4-way image classification set "data" from GitHub (SainaPattanaik/Brain-Tumor-Classification); label vocabulary: glioma tumor, meningioma tumor, no tumor, pituitary tumor.

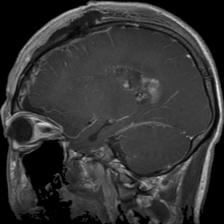
Label: glioma tumor

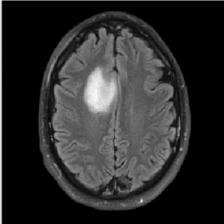
Label: meningioma tumor

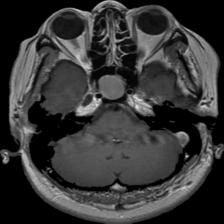
Label: pituitary tumor

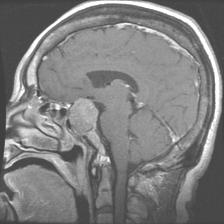
Label: pituitary tumor

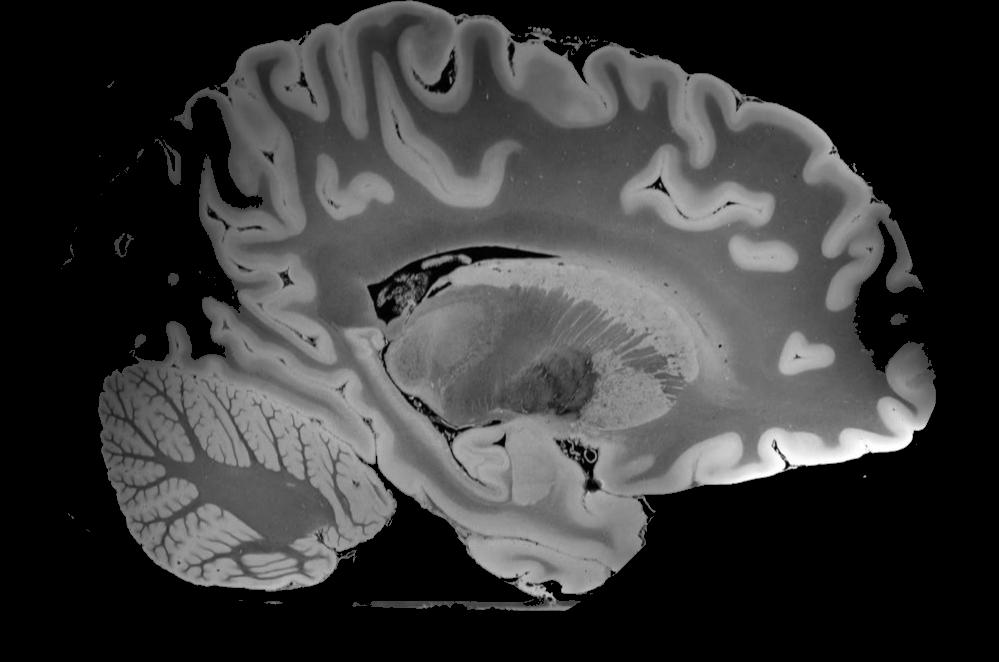
Label: no tumor

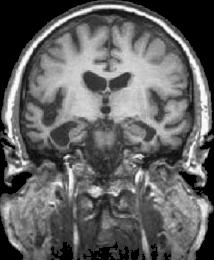
Label: no tumor
